The GitHub repository one4ALLover/NNiSPT_ALL contains a labelled image folder "obj_train_data" with 3 categories: capybara, cat, hamster. Examples follow, each with its label.

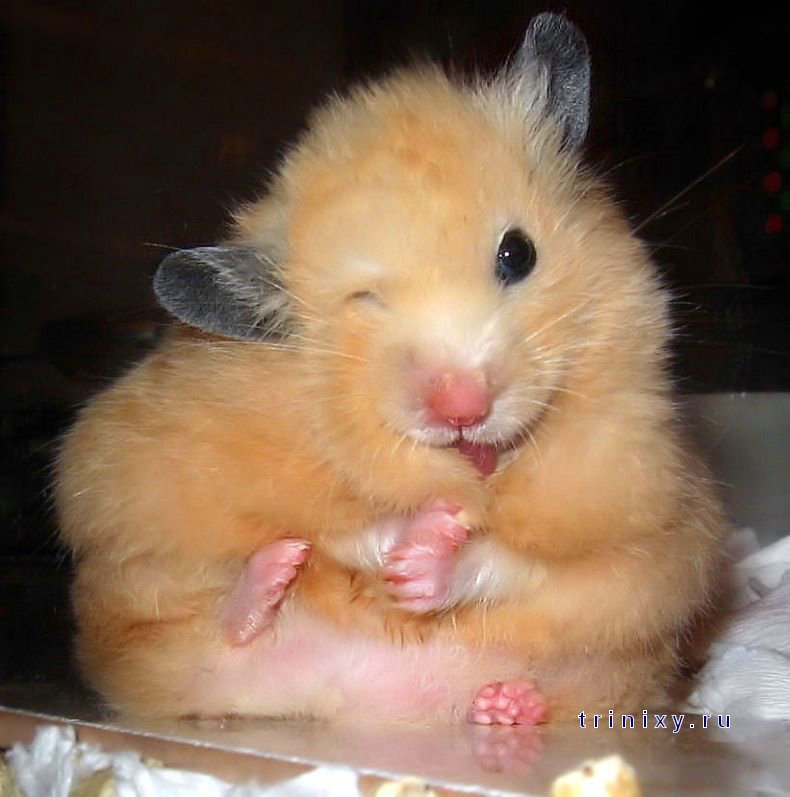
Label: hamster

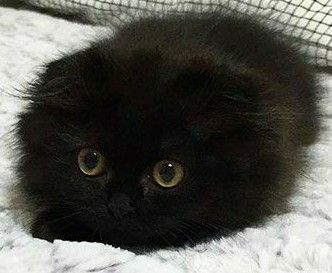
Label: cat

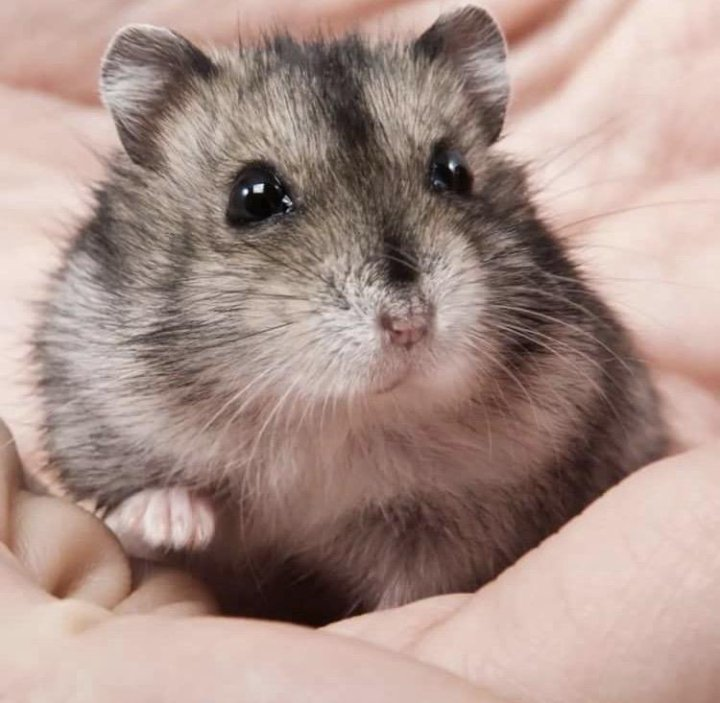
Label: hamster

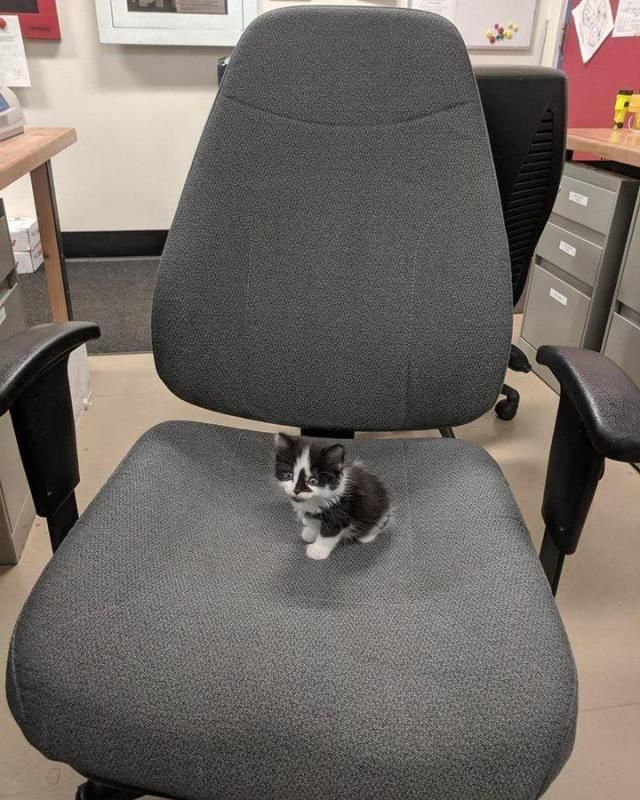
Label: cat

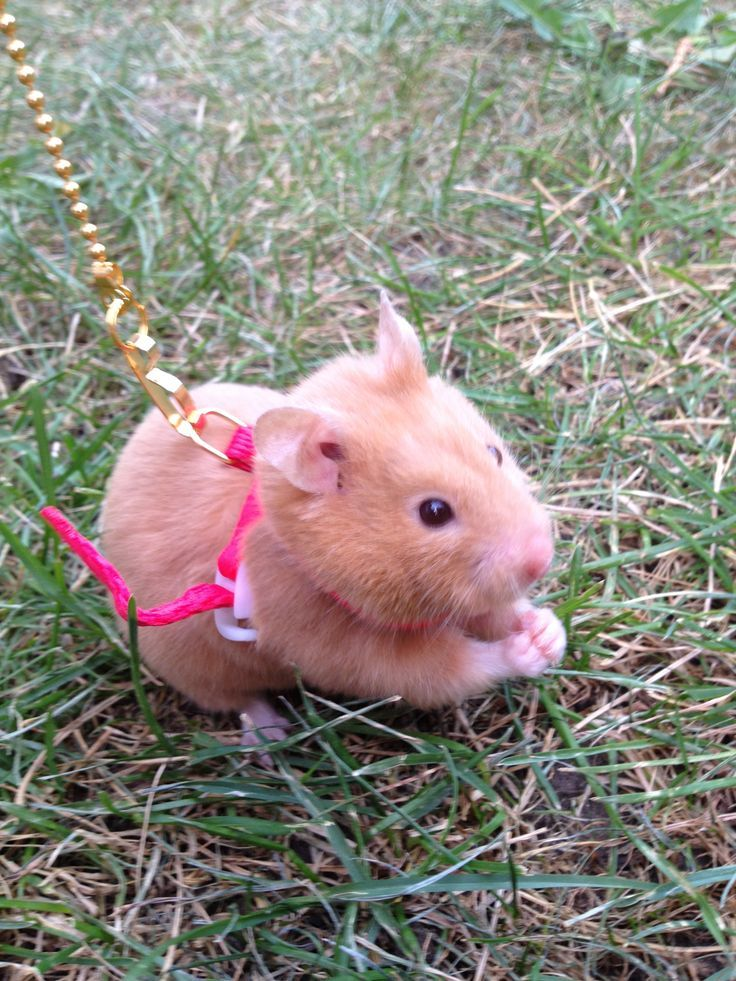
Label: hamster

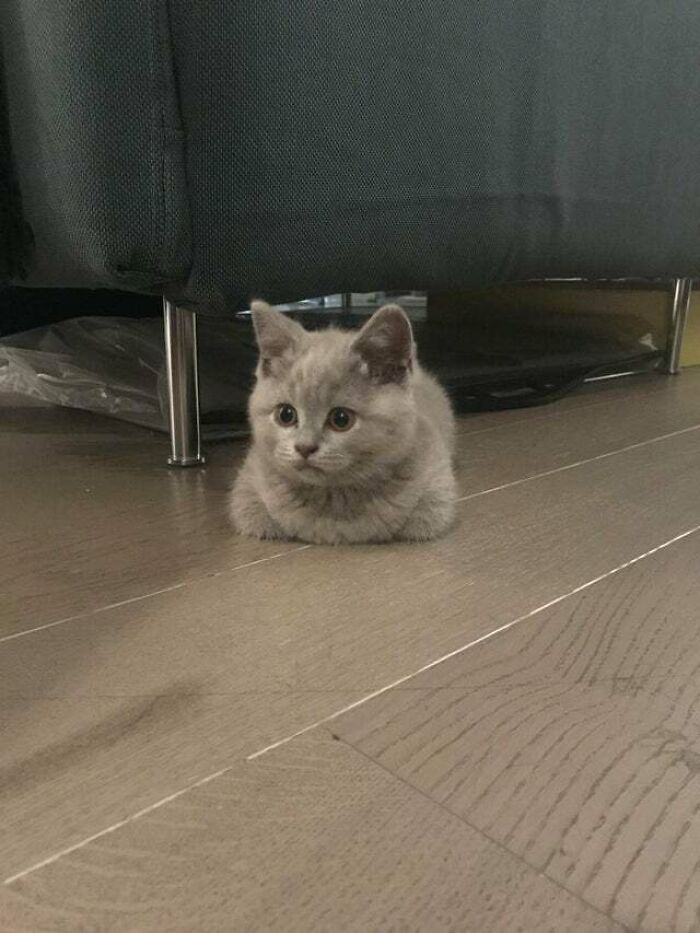
Label: cat
